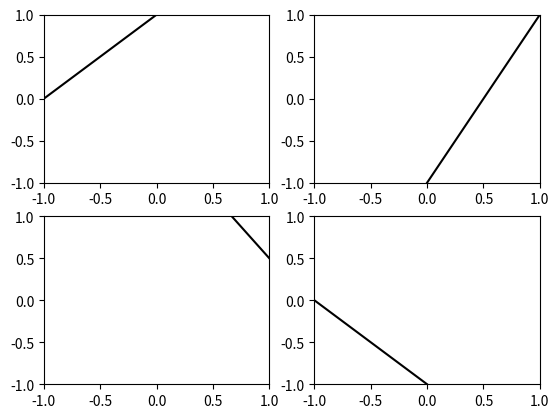

Recreate this plot in Python.
#!/usr/bin/env python3
# -*- coding: utf-8 -*-
"""
Created on Sat Oct 31 10:52:51 2020

[redacted]
several linear cuts in 2D space
convenient to make slides illustrating how backprop works
"""

import matplotlib.pyplot as plt
import numpy as np # x和y值通过numpy中的linspace函数生成，它们在指定的范围内生成一系列均匀分布的数值

w = np.array([[1, 1, 0], [2, -1, 2], [-1.5, 2, 3], [-1, -1, -1]]) # 数组"w"实际上是一个4x3的矩阵（或二维数组），其中每一行是一个向量，表示一个线性切面的系数。具体来说，每个向量包含三个元素，前两个元素是该切面方程中x和y变量的系数，第三个元素是常数项。
fig, axs = plt.subplots(nrows = 2, ncols = 2)

x = np.linspace(-1, 1)

for loop in range(4): # 代码中的for循环通过遍历数组“w”的每一行，生成对应的x和y值，并使用pyplot的plot函数将它们绘制在图形上。
	row = loop//2
	col = loop%2
	y = w[loop, 0]*x + w[loop, 1]
	axs[row, col].plot(x, y, color = "black")
	axs[row, col].set_xlim(left = -1, right = 1)
	axs[row, col].set_ylim(bottom = -1, top = 1)
